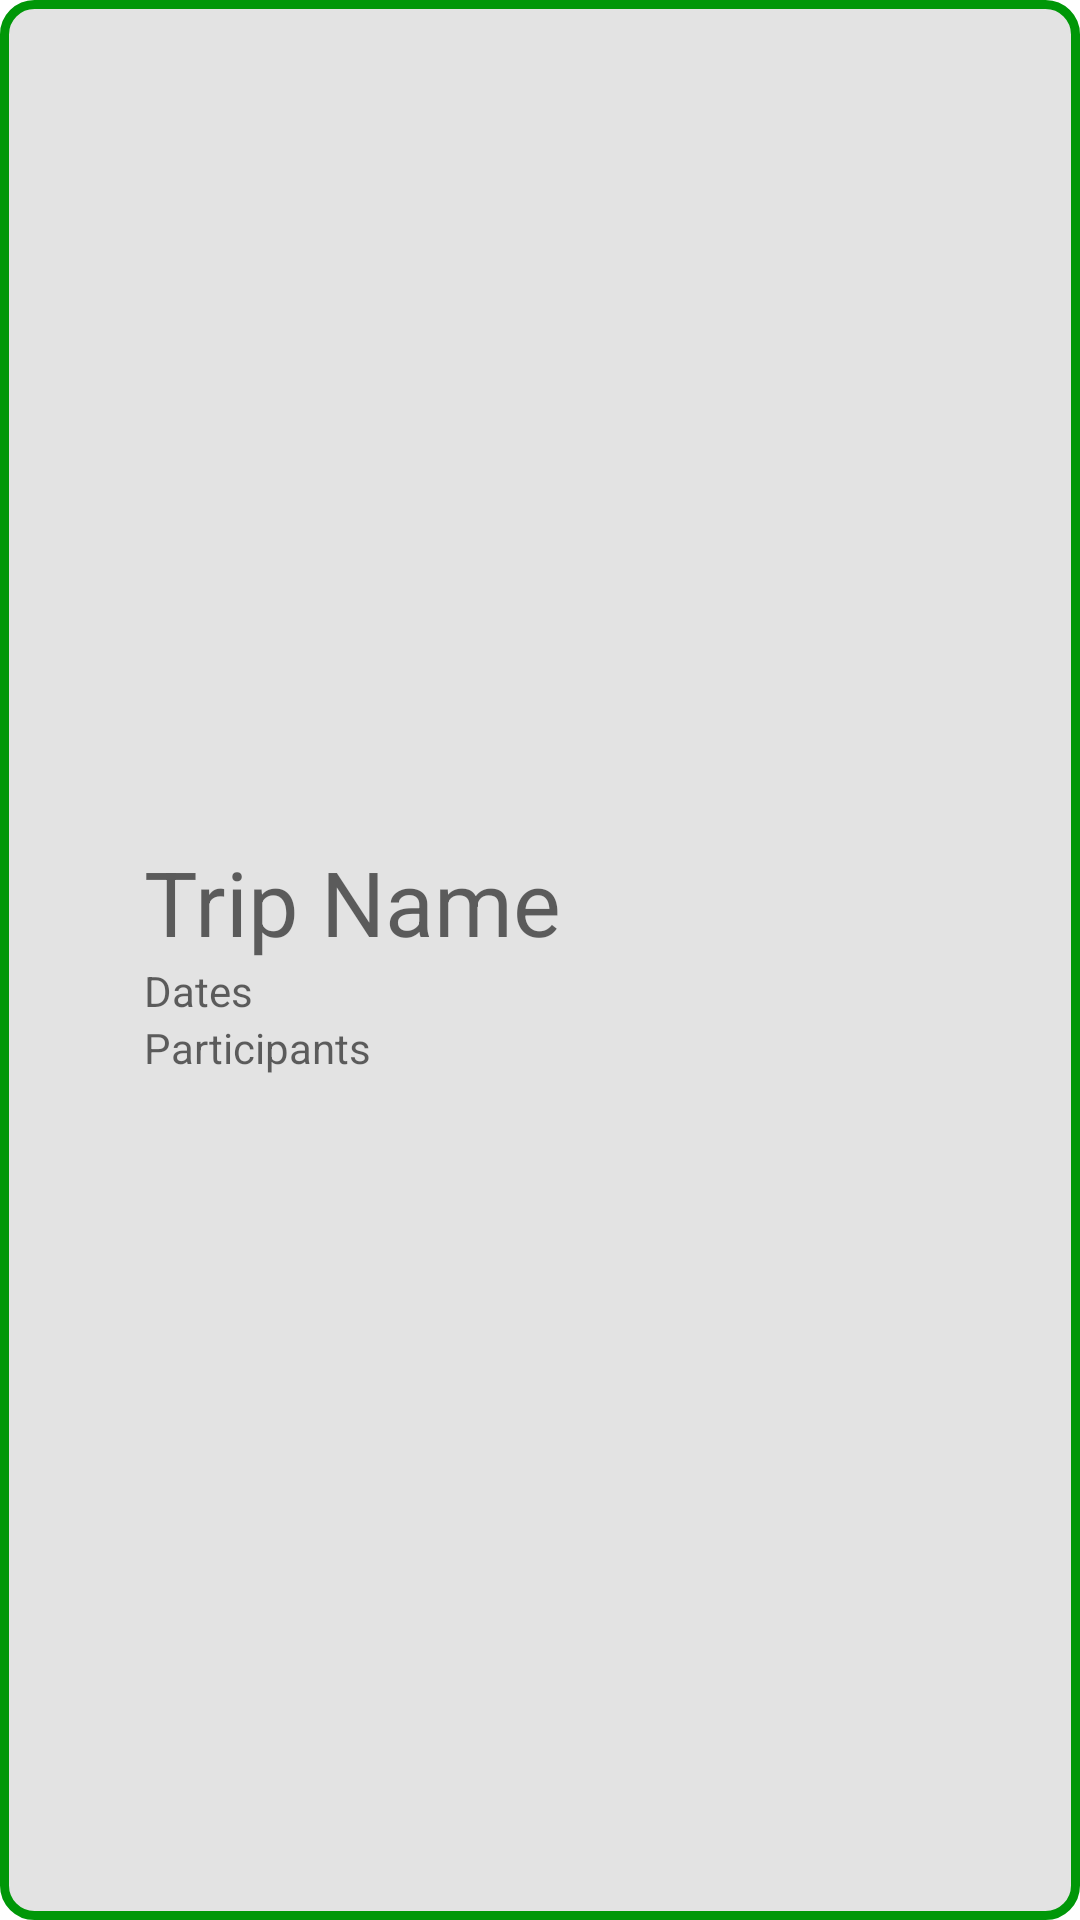

Android layout source for this screen:
<!-- AndroidManifest.xml: application theme Theme.Trippy -->
<!-- res/layout/fragment_trip_list_row.xml -->
<?xml version="1.0" encoding="utf-8"?>
<androidx.constraintlayout.widget.ConstraintLayout xmlns:android="http://schemas.android.com/apk/res/android"
    xmlns:app="http://schemas.android.com/apk/res-auto"
    xmlns:tools="http://schemas.android.com/tools"
    android:id="@+id/frameLayout4"
    android:layout_width="match_parent"
    android:layout_height="wrap_content"
    android:layout_marginBottom="16dp"
    android:background="@drawable/layout_border"
    android:padding="7dp"
    tools:context=".TripListRowFragment">

    <ImageView
        android:id="@+id/is_private_lock"
        android:layout_width="wrap_content"
        android:layout_height="56dp"
        android:layout_marginStart="16dp"
        android:src="@drawable/ic_lock"
        android:visibility="invisible"
        app:layout_constraintBottom_toBottomOf="@+id/linearLayout3"
        app:layout_constraintStart_toStartOf="parent"
        app:layout_constraintTop_toTopOf="@+id/linearLayout3" />

    <LinearLayout
        android:id="@+id/linearLayout3"
        android:layout_width="wrap_content"
        android:layout_height="wrap_content"
        android:orientation="vertical"
        app:layout_constraintBottom_toBottomOf="parent"
        app:layout_constraintStart_toEndOf="@+id/is_private_lock"
        app:layout_constraintTop_toTopOf="parent">

        <TextView
            android:id="@+id/trip_name"
            android:layout_width="wrap_content"
            android:layout_height="wrap_content"
            android:hint="Trip Name"
            android:textSize="30sp" />

        <LinearLayout
            android:id="@+id/linearLayout2"
            android:layout_width="wrap_content"
            android:layout_height="39dp"
            android:orientation="vertical">

            <TextView
                android:id="@+id/dates_text"
                android:layout_width="wrap_content"
                android:layout_height="wrap_content"
                android:layout_marginEnd="8dp"
                android:hint="Dates" />

            <TextView
                android:id="@+id/participants_text"
                android:layout_width="wrap_content"
                android:layout_height="wrap_content"
                android:layout_marginEnd="8dp"
                android:hint="Participants" />
        </LinearLayout>

    </LinearLayout>

    <ImageView
        android:id="@+id/delete_button"
        android:layout_width="wrap_content"
        android:layout_height="wrap_content"
        android:layout_marginEnd="24dp"
        android:clickable="true"
        android:focusable="true"
        android:src="@drawable/ic_baseline_delete_24"
        android:visibility="visible"
        app:layout_constraintBottom_toBottomOf="parent"
        app:layout_constraintEnd_toEndOf="parent"
        app:layout_constraintTop_toTopOf="parent" />

    <HorizontalScrollView
        android:layout_width="100dp"
        android:layout_height="match_parent"
        app:layout_constraintBottom_toBottomOf="parent"
        app:layout_constraintEnd_toStartOf="@+id/delete_button"
        app:layout_constraintStart_toEndOf="@+id/linearLayout3"
        app:layout_constraintTop_toTopOf="parent">

        <LinearLayout
            android:id="@+id/image_linear_layout"
            android:layout_width="match_parent"
            android:layout_height="wrap_content"
            android:orientation="horizontal"></LinearLayout>
    </HorizontalScrollView>

</androidx.constraintlayout.widget.ConstraintLayout>
<!-- resources referenced by this layout -->
<resources>
  <!-- drawable ic_lock (drawable) -->
  <vector android:height="25dp" android:viewportHeight="32"
      android:viewportWidth="32" android:width="25dp" xmlns:android="http://schemas.android.com/apk/res/android">
      <path android:fillColor="#000000" android:fillType="evenOdd"
          android:pathData="M16,21.9146L16,24.509C16,24.7802 16.2319,25 16.5,25C16.7761,25 17,24.7721 17,24.509L17,21.9146C17.5826,21.7087 18,21.1531 18,20.5C18,19.6716 17.3284,19 16.5,19C15.6716,19 15,19.6716 15,20.5C15,21.1531 15.4174,21.7087 16,21.9146L16,21.9146ZM9,14L9,10.4992C9,6.3567 12.3579,3 16.5,3C20.6337,3 24,6.3575 24,10.4992L24,14C25.6591,14.0047 27,15.3503 27,17.0095L27,26.9905C27,28.6634 25.6529,30 23.9912,30L9.0088,30C7.3456,30 6,28.6526 6,26.9905L6,17.0095C6,15.3396 7.3423,14.0047 9,14L9,14L9,14ZM12,14L12,10.5009C12,8.0092 14.0147,6 16.5,6C18.9802,6 21,8.0151 21,10.5009L21,14L12,14L12,14L12,14Z"
          android:strokeColor="#00000000" android:strokeWidth="1"/>
  </vector>
  <!-- drawable layout_border (drawable) -->
  <?xml version="1.0" encoding="UTF-8"?>
  <shape xmlns:android="http://schemas.android.com/apk/res/android">
      <solid android:color="@color/background_color"/>
      <stroke android:width="3dip" android:color="@color/add_color" />
      <corners android:radius="10dip"/>
      <padding android:left="0dip" android:top="0dip" android:right="0dip" android:bottom="0dip" />
  </shape>
  <style name="Theme.Trippy" parent="Theme.MaterialComponents.DayNight.DarkActionBar">
          
          <item name="colorPrimary">@color/primary_color</item>
          <item name="colorPrimaryVariant">@color/primary_color</item>
          <item name="colorOnPrimary">@color/white</item>
          
          <item name="colorSecondary">@color/teal_200</item>
          <item name="colorSecondaryVariant">@color/teal_700</item>
          <item name="colorOnSecondary">@color/black</item>
          
          <item name="android:statusBarColor" tools:targetApi="l">@color/black</item>
          
          <item name="editTextStyle">@style/App_EditTextStyle</item>
  
          <item name="windowActionBar">false</item>
          <item name="windowNoTitle">true</item>
  
      </style>
  <color name="background_color">#e3e3e3</color>
  <color name="add_color">#009708</color>
  <color name="primary_color">#C77940</color>
  <color name="white">#FFFFFFFF</color>
  <color name="teal_200">#FF03DAC5</color>
  <color name="teal_700">#FF018786</color>
  <color name="black">#FF000000</color>
  <style name="App_EditTextStyle" parent="@android:style/Widget.EditText">
          <item name="android:fontFamily">@font/montserrat</item>
          <item name="android:textSize">20sp</item>
      </style>
</resources>
